Labelled photos from "TVT_split", an image-classification folder in vdrvar/comp_vision_for_soda_bottles. The possible labels are: Miller Beer, Mountain Dew Diet, md.orig, Pepsi Cherry, p.orig, Pepsi Reduced Sugar, Pepsi Zero, Pepsi Diet.

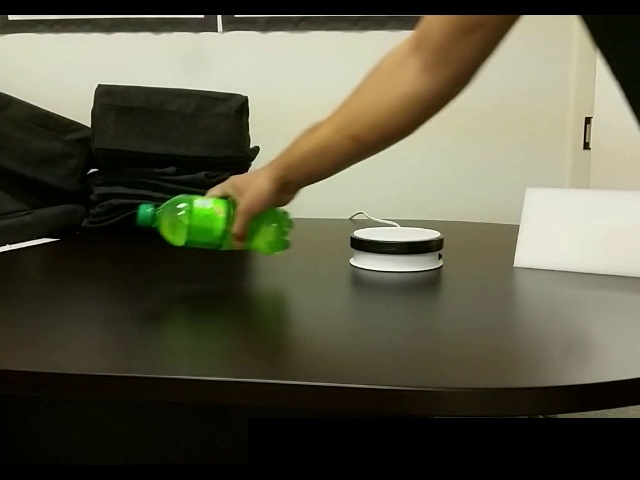
Label: md.orig

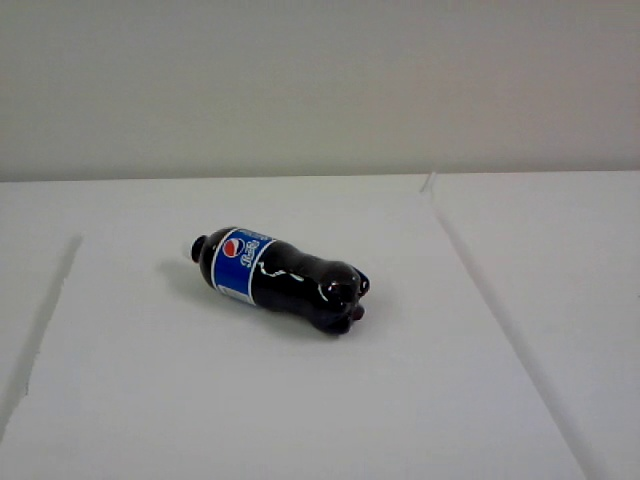
Label: Pepsi Reduced Sugar

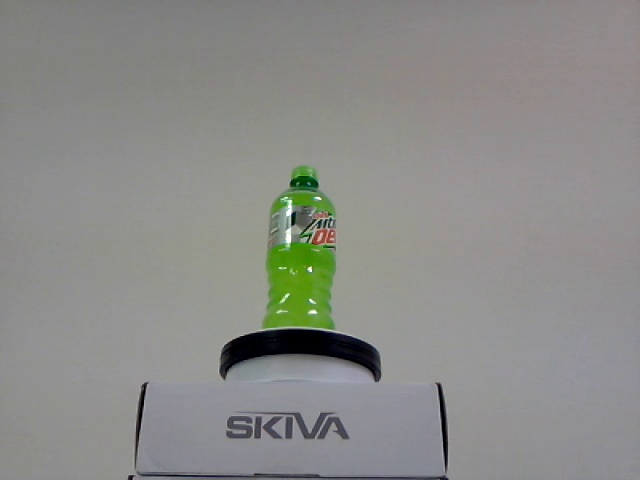
Label: Mountain Dew Diet

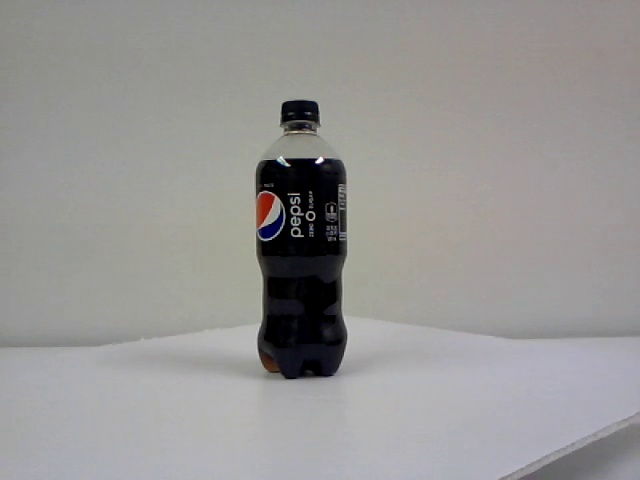
Label: Pepsi Zero

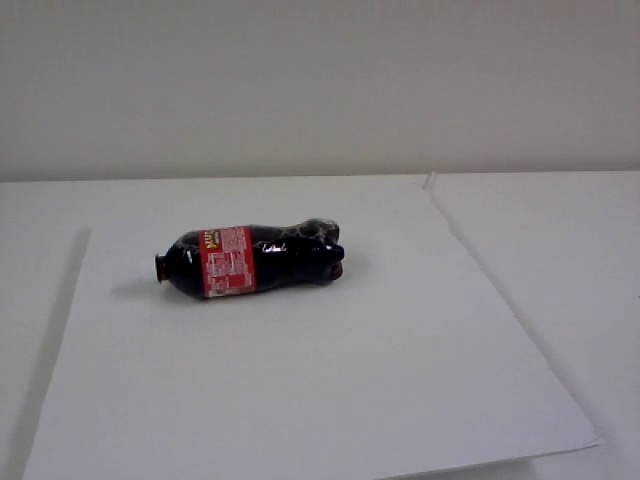
Label: Miller Beer

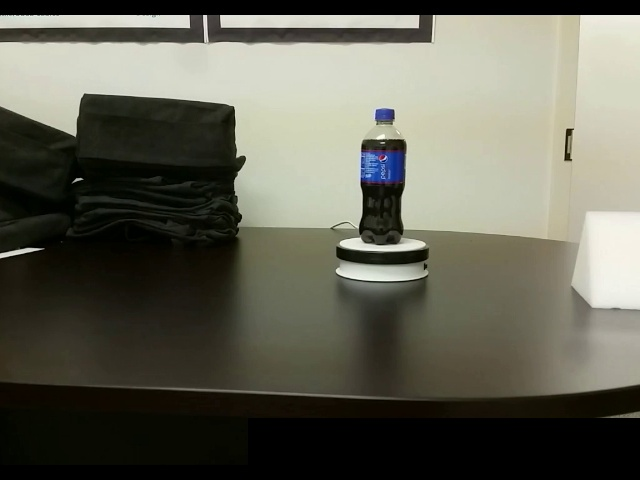
Label: Pepsi Cherry
